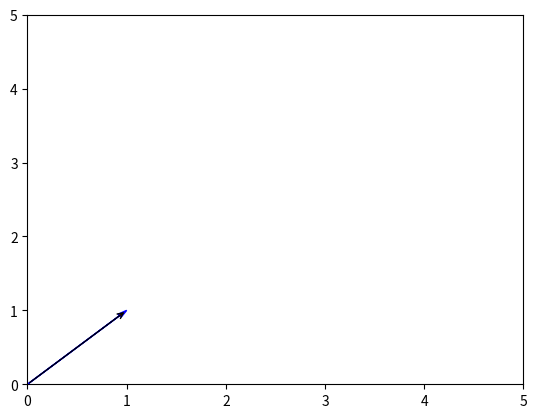

Write the Python code that produced this figure.
# coding=utf-8
import numpy as np
import matplotlib.pyplot as plt


def draw(A, B):
    fig = plt.figure()
    ax = fig.add_subplot(111)


    ax.arrow(A[0], A[1], B[0]-A[0], B[1]-A[1],
                 length_includes_head=True,# 增加的长度包含箭头部分
                 head_width=0.05, head_length=0.1, fc='r', ec='b')
    ax.annotate("", xy=(B[0], B[1]), xytext=(A[0], A[1]),arrowprops=dict(arrowstyle="->"))
    plt.xlim(0, 5)
    plt.ylim(0, 5)
    plt.show()

if __name__ == '__main__':
    A, B = [0, 0], [1, 1]

    draw(A, B)


